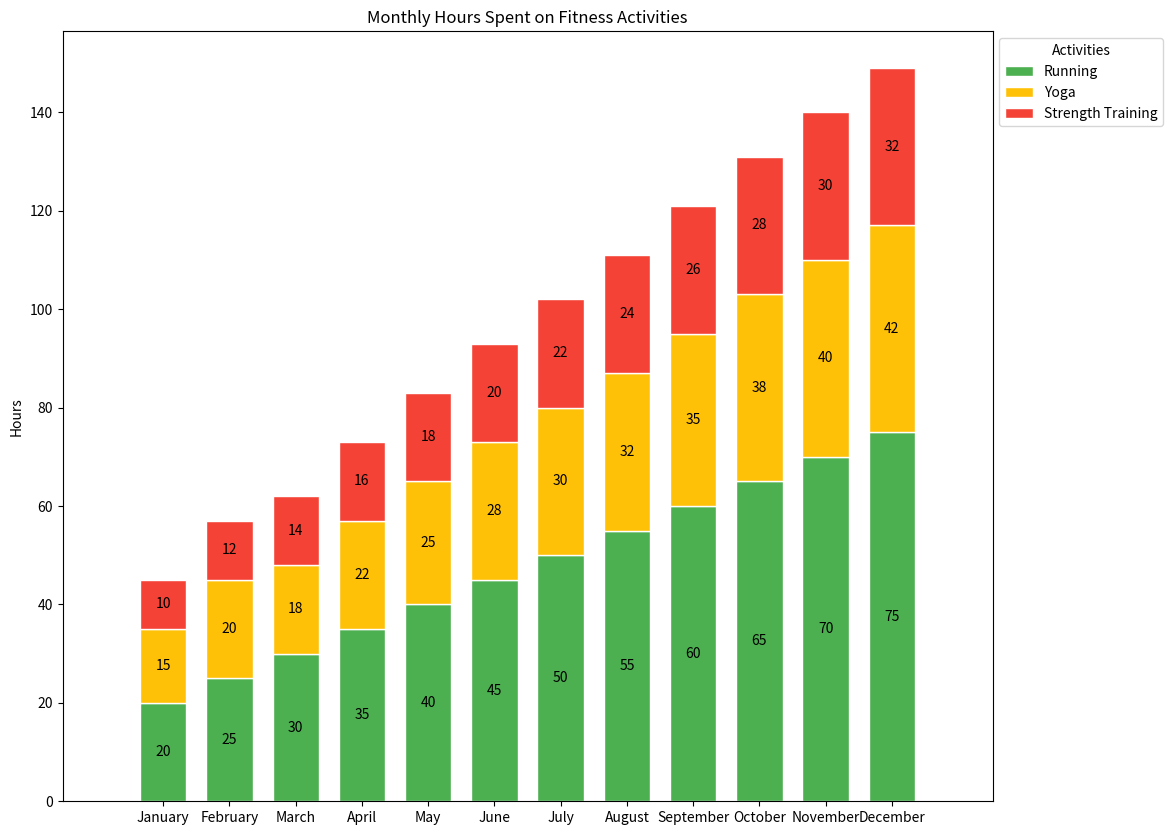

This figure's Python source:

import matplotlib.pyplot as plt

# Data points based on the table provided
months = ['January', 'February', 'March', 'April', 'May', 'June', 'July', 'August', 'September', 'October', 'November', 'December']
running_hours = [20, 25, 30, 35, 40, 45, 50, 55, 60, 65, 70, 75]
yoga_hours = [15, 20, 18, 22, 25, 28, 30, 32, 35, 38, 40, 42]
strength_training_hours = [10, 12, 14, 16, 18, 20, 22, 24, 26, 28, 30, 32]

fig, ax = plt.subplots(figsize=(12, 10))

# Stacked bar chart with custom colors and vertical orientation
bars_running = plt.bar(months, running_hours, color='#4CAF50', edgecolor='white', width=0.7, label='Running')
bars_yoga = plt.bar(months, yoga_hours, bottom=running_hours, color='#FFC107', edgecolor='white', width=0.7, label='Yoga')
bars_strength_training = plt.bar(months, strength_training_hours, bottom=[i+j for i,j in zip(running_hours, yoga_hours)], color='#F44336', edgecolor='white', width=0.7, label='Strength Training')

# Customizing the axes and title
ax.set_ylabel('Hours')
ax.set_title('Monthly Hours Spent on Fitness Activities')
ax.legend(loc='upper left', bbox_to_anchor=(1, 1), title='Activities')

# Adding numerical labels
for bars in [bars_running, bars_yoga, bars_strength_training]:
    for bar in bars:
        yval = bar.get_height()
        plt.text(bar.get_x() + bar.get_width() / 2, bar.get_y() + yval / 2, int(yval), ha='center', va='center')

# Padding between the end of the bars and the edge of the figure
plt.margins(x=0.1)

# Display the plot
plt.show()
